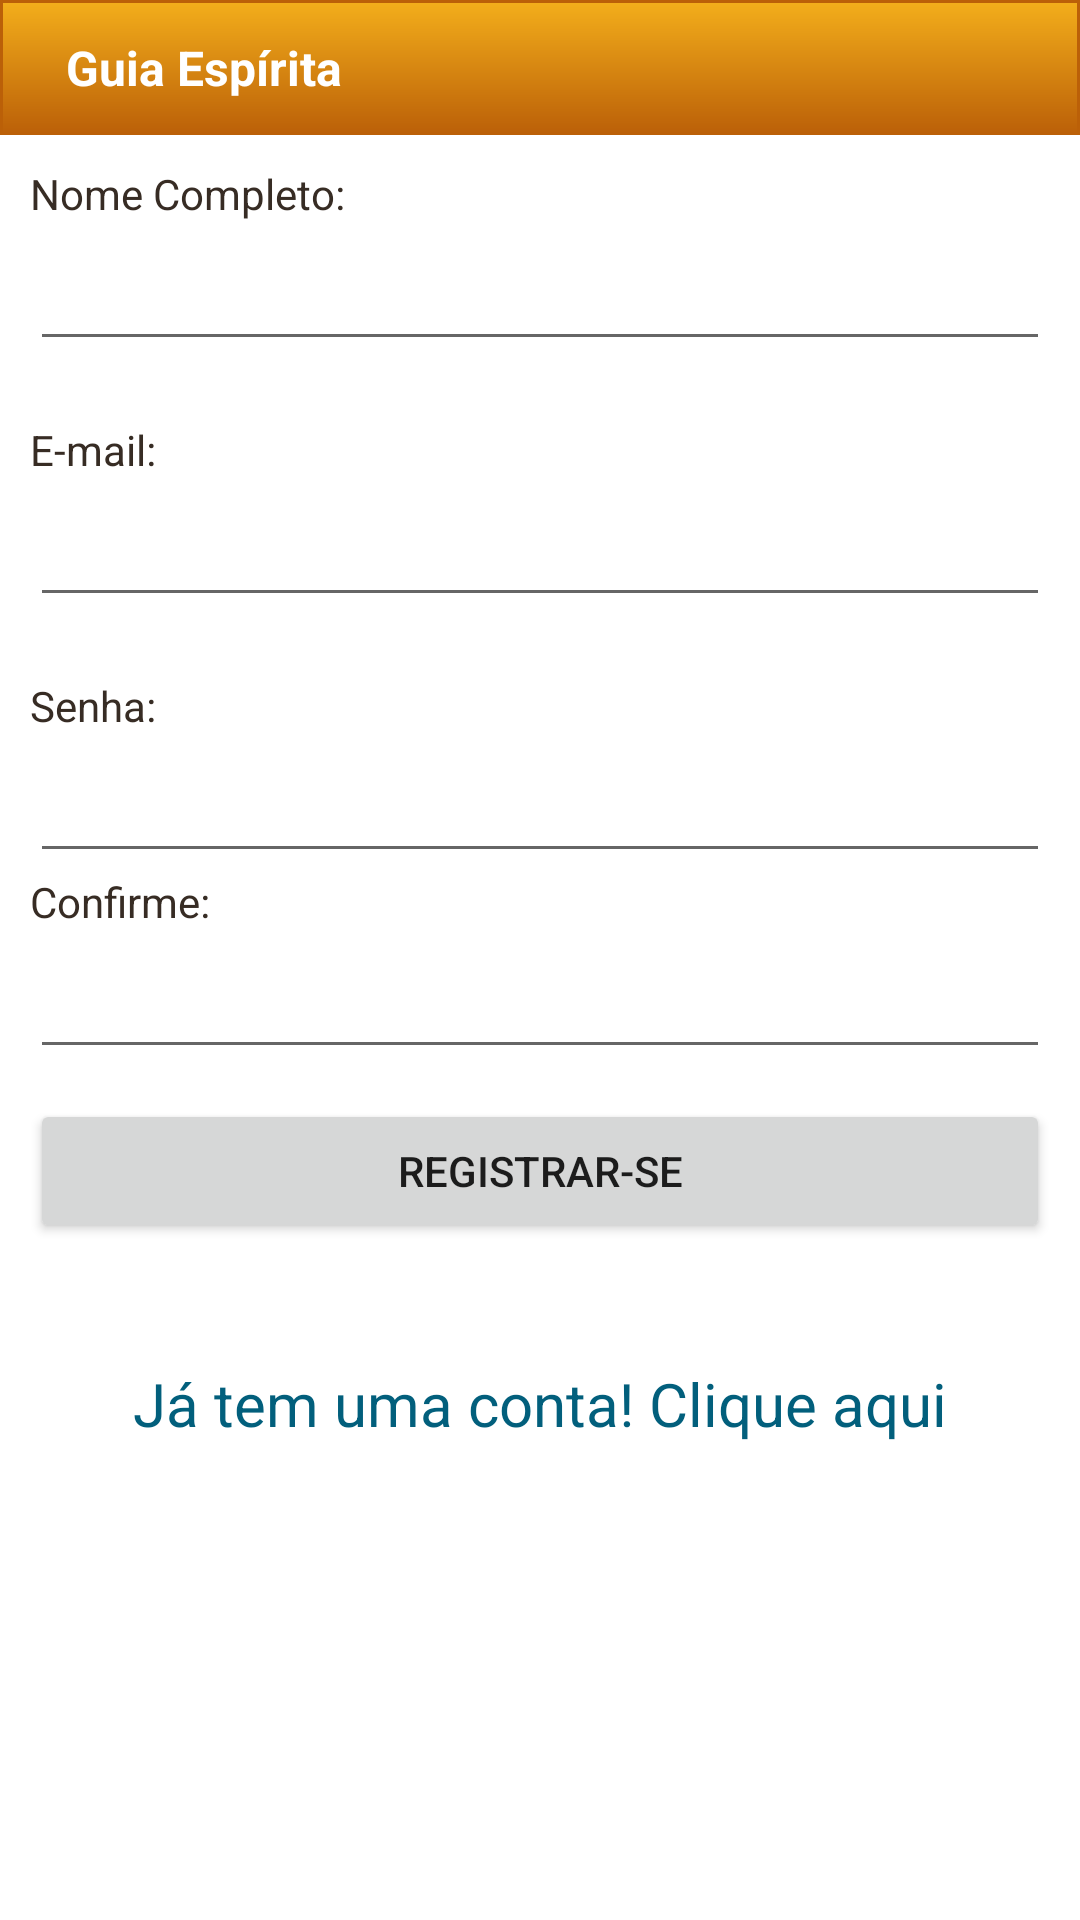

Produce the Android XML layout that renders to this screen, including the resource entries it uses.
<!-- AndroidManifest.xml: application theme Theme.AppCompat.Light -->
<!-- res/layout/activity_register.xml -->
<?xml version="1.0" encoding="utf-8"?>
<ScrollView xmlns:android="http://schemas.android.com/apk/res/android"
    android:layout_width="fill_parent"
    android:layout_height="fill_parent"
    android:fillViewport="true" >

    <RelativeLayout
        android:layout_width="fill_parent"
        android:layout_height="wrap_content"
        android:background="#fff" >

        

        <LinearLayout
            android:id="@+id/header"
            android:layout_width="fill_parent"
            android:layout_height="45dip"
            android:background="@drawable/header_bg"
            android:paddingBottom="5dip"
            android:paddingTop="5dip" >

            
            <ImageView
                android:layout_width="wrap_content"
                android:layout_height="wrap_content"
                android:layout_marginLeft="10dip"
                android:src="@drawable/logo"
                android:visibility="gone" />
            

            <TextView
                style="@style/TitleBarText"
                android:text="@string/app_name" />
        </LinearLayout>
        
        

        <LinearLayout
            android:id="@+id/footer"
            android:layout_width="fill_parent"
            android:layout_height="90dip"
            android:layout_alignParentBottom="true"
            android:background="@layout/footer_repeat" 
            android:orientation="vertical">
           
        </LinearLayout>
        


        

        <LinearLayout
            android:layout_width="fill_parent"
            android:layout_height="wrap_content"
            android:layout_below="@id/header"
            android:orientation="vertical"
            android:padding="10dip" >

            
            <TextView
                android:layout_width="fill_parent"
                android:layout_height="wrap_content"
                android:text="@string/lblNomeCompleto"
                android:textColor="#372c24" />

            <EditText
                android:id="@+id/reg_fullname"
                android:layout_width="fill_parent"
                android:layout_height="wrap_content"
                android:layout_marginBottom="20dip"
                android:layout_marginTop="5dip"
                android:singleLine="true" />
            

            <TextView
                android:layout_width="fill_parent"
                android:layout_height="wrap_content"
                android:text="@string/lblEmail"
                android:textColor="#372c24" />

            <EditText
                android:id="@+id/reg_email"
                android:layout_width="fill_parent"
                android:layout_height="wrap_content"
                android:layout_marginBottom="20dip"
                android:layout_marginTop="5dip"
                android:singleLine="true" 
                android:inputType="textEmailAddress"/>
            

            <TextView
                android:layout_width="fill_parent"
                android:layout_height="wrap_content"
                android:text="@string/lblSenha"
                android:textColor="#372c24" />

            <EditText
                android:id="@+id/reg_password"
                android:layout_width="fill_parent"
                android:layout_height="wrap_content"
                android:layout_marginTop="5dip"
                android:password="true"
                android:singleLine="true" />
            
             <TextView
                android:layout_width="fill_parent"
                android:layout_height="wrap_content"
                android:text="Confirme:"
                android:textColor="#372c24" />
            
            <EditText
                android:id="@+id/reg_password_confirme"
                android:layout_width="fill_parent"
                android:layout_height="wrap_content"
                android:layout_marginTop="5dip"
                android:password="true"
                android:singleLine="true" />
            

            <Button
                android:id="@+id/btnRegister"
                android:layout_width="fill_parent"
                android:layout_height="wrap_content"
                android:layout_marginTop="10dip"
                android:text="@string/btnRegistrar" />
            

            <TextView
                android:id="@+id/link_to_login"
                android:layout_width="fill_parent"
                android:layout_height="wrap_content"
                android:layout_marginBottom="40dip"
                android:layout_marginTop="40dip"
                android:gravity="center"
                android:text="Já tem uma conta! Clique aqui"
                android:textColor="#025f7c"
                android:textSize="20dip" />
        </LinearLayout>
        

    </RelativeLayout>

</ScrollView>
<!-- res/layout/footer_repeat.xml (included above) -->
<?xml version="1.0" encoding="utf-8"?>
<bitmap xmlns:android="http://schemas.android.com/apk/res/android"
    android:src="@drawable/repeat_bg" 
    android:tileMode="disabled" />
<!-- resources referenced by this layout -->
<resources>
  <!-- drawable header_bg (drawable) -->
  <?xml version="1.0" encoding="utf-8"?>
  
  <shape 
      xmlns:android="http://schemas.android.com/apk/res/android"
      android:shape="rectangle">
      
      <gradient
          android:angle="270"
          android:endColor="#bb6008"
          android:startColor="#f3ae1b" />
      <stroke
          android:width="1dp"
          android:color="#bb6008" />
      <padding
          android:bottom="10dp"
          android:left="10dp"
          android:right="10dp"
          android:top="10dp" />    
  </shape>
  <!-- drawable logo: png bitmap (drawable-hdpi, 7148 bytes) -->
  <string name="app_name">Guia Espírita</string>
  <string name="btnRegistrar">Registrar-se</string>
  <string name="lblEmail">E-mail: </string>
  <string name="lblNomeCompleto">Nome Completo: </string>
  <string name="lblSenha">Senha: </string>
  <style name="TitleBarText">
          <item name="android:id">@id/title_text</item>
          <item name="android:layout_width">0dp</item>
          <item name="android:layout_height">fill_parent</item>
          <item name="android:layout_weight">1</item>
          <item name="android:gravity">center_vertical</item>
          <item name="android:textSize">@dimen/text_size_medium</item>
          <item name="android:paddingLeft">12dip</item>
          <item name="android:paddingRight">12dip</item>
          <item name="android:textStyle">bold</item>
          <item name="android:textColor">@color/title_text</item>
          <item name="android:singleLine">true</item>
          <item name="android:ellipsize">end</item>
      </style>
  <dimen name="text_size_medium">16sp</dimen>
  <color name="title_text">#ffffffff</color>
</resources>
